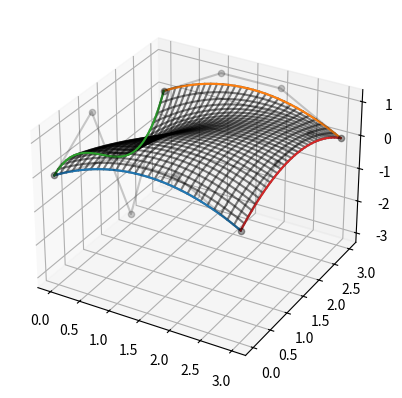

This figure's Python source:
from numpy import*
from numpy.linalg import *
import matplotlib.pyplot as plt
from mpl_toolkits.mplot3d import Axes3D

fig = plt.figure()
ax = fig.add_subplot(111, projection='3d')

class Bezier:
    def __init__(self, points, domain=(0,1)):
        self.b, self.n = points, len(points)-1
        self.domain = domain
        self.basis  = self.__run()

    def __call__(self, s):
        return self.basis(s)

    def __run(self):
        c1 = lambda t: (self.domain[-1] - t)/self.domain[-1] if self.domain[-1] != 0 else 0
        c2 = lambda t: (t - self.domain[0])/(self.domain[-1] - self.domain[0]) if (self.domain[-1] - self.domain[0]) != 0 else 0

        def B(i, p):
            if p == 0: return lambda _: self.b[i, :]
            return lambda t: c1(t)*B(i, p-1)(t) + c2(t)*B(i+1, p-1)(t)

        return B(0, self.n)

    def evaluate(self, nsp=100):
        basis  = self.basis
        sample = linspace(self.domain[0], self.domain[-1], nsp)

        return array(list( basis(x) for x in sample ))

    def render(self):
        Y = self.evaluate()
        ax.plot(xs = Y[:, 0], ys = Y[:, 1], zs = Y[:,2])

        for arg in self.b: ax.scatter(*arg, c='k', alpha=0.2)
        ax.plot(self.b[:, 0], self.b[:, 1], self.b[:,2], alpha=0.2, c='k')


class surface:
    def __init__(self, points1, points2, points3, points4, domain=(0,1)):
        ''' points1, points2 are on the same axis, and
            points3, points4 are on the same axis.
        '''
        self.b1, self.b2, self.b3, self.b4 = points1, points2, points3, points4
        self.domain = domain
        _ = domain
        self.c0, self.c1, self.d0, self.d1 = Bezier(points1, domain=_),\
                                             Bezier(points2, domain=_),\
                                             Bezier(points3, domain=_),\
                                             Bezier(points4, domain=_)
        self.C = self.__run()

    def __run(self):
        Lc = lambda s, t: (1-t)*self.c1(s) + t*self.c0(s)
        Ld = lambda s, t: (1-s)*self.d0(t) + s*self.d1(t)
        B  = lambda s, t: self.c1(0)*(1-s)*(1-t)\
                          + self.c1(1)*s*(1-t)\
                          + self.c0(0)*(1-s)*t\
                          + self.c0(1)*s*t

        return lambda s, t: Lc(s, t) + Ld(s, t) - B(s, t)

    def evaluate(self, nsp=30):
        X = linspace(self.domain[0], self.domain[1], nsp)
        Y = linspace(self.domain[0], self.domain[1], nsp)

        XY = lambda _: array(list( list( self.C(x, y) for x in X ) for y in Y ))
        YX = lambda _: array(list( list( self.C(y, x) for x in X ) for y in Y ))

        return XY(0), YX(0)

    def render(self):
        XY, YX = self.evaluate()
        for Y in XY:
            ax.plot(xs = Y[:, 0], ys = Y[:, 1], zs = Y[:,2], alpha=0.5, c='k')
        for Y in YX:
            ax.plot(xs = Y[:, 0], ys = Y[:, 1], zs = Y[:,2], alpha=0.5, c='k')


        for bez in (self.c0, self.c1, self.d0, self.d1):
            bez.render()

if __name__=='__main__':
    #p1 = array([ [0,0,0], [1,0,1], [2,0,1], [3,0,0] ])
    #p2 = array([ [0,3,0], [1,3,1], [2,3,1], [3,3,0] ])
    #p3 = array([ [0,0,0], [0,1,1], [0,2,-3], [0,3,0] ])
    #p4 = array([ [3,0,0], [3,1,1], [3,2,1], [3,3,0] ])

    p1 = array([ [0,0,0], [-2,-2,1] ])
    p2 = array([ [-2,-2,1], [0,1,0] ])
    p3 = array([ [-2,-2,1], [1,0,0] ])
    p4 = array([ [0,1,0], [2,2,1]])

    p1 = array([ [1,0,0], [1/2, 1/2, 1], [2,2,1] ])
    p2 = array([ [-2,-2,1], [1/2, 1/2, 1], [0,1,0] ])
    p3 = array([ [-2,-2,1], [1/2, 1/2, 1], [1,0,0] ])
    p4 = array([ [0,1,0], [1/2, 1/2, 1], [2,2,1] ])

    p1 = array([ [0,0,0], [1,0,1], [2,0,1], [3,0,0] ])
    p2 = array([ [0,3,0], [1,3,1], [2,3,1], [3,3,0] ])
    p3 = array([ [0,0,0], [0,1,1], [0,2,-3], [0,3,0] ])
    p4 = array([ [3,0,0], [3,1,1], [3,2,1], [3,3,0] ])


    #points = array([ [-2,-2,1], [2,2,1], [1,0,0], [0,1,0], [1/2, 1/2, 1] ])
    #for arg in points: ax.scatter(*arg, c='r', alpha =0.5)
    #ax.scatter(1, 0, 0, c='r')
    #ax.scatter(0, 1, 0, c='b')
    #ax.scatter(-2, -2, 1, c='g')


    lista = (p1, p2, p3, p4)
    domain = (0, 1)

    C = surface(*lista, domain)
    C.render()
    plt.show()
